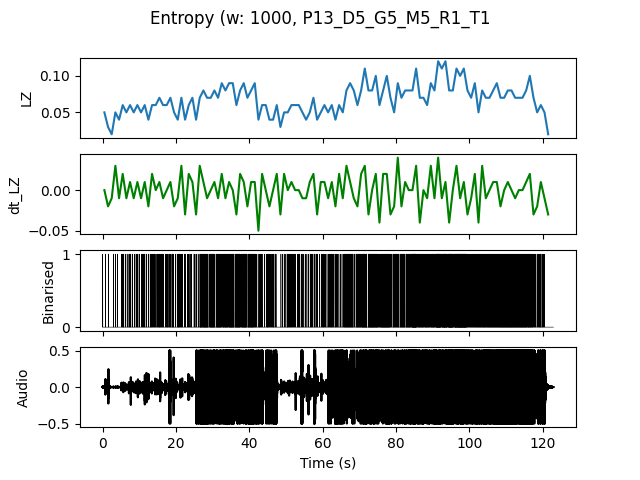

Data behind this chart, as committed beside it:
, t0, LZ, dt_LZ, IOI
0.0, 0.0, 0.04983, 0.0, 0.5
1.0, 1.0, 0.0299, -0.01993, 1.0
2.0, 2.0, 0.01993, -0.009966, 0.0
3.0, 3.0, 0.04983, 0.0299, 0.5
4.0, 4.0, 0.03986, -0.009966, 1.0
5.0, 5.0, 0.05979, 0.01993, 0.25
6.0, 6.0, 0.04983, -0.009966, 0.5
7.0, 7.0, 0.05979, 0.009966, 0.3333
8.0, 8.0, 0.04983, -0.009966, 0.5
9.0, 9.0, 0.05979, 0.009966, 0.3333
10.0, 10.0, 0.04983, -0.009966, 0.3333
11.0, 11.0, 0.05979, 0.009966, 0.25
12.0, 12.0, 0.03986, -0.01993, 0.5
13.0, 13.0, 0.05979, 0.01993, 0.25
14.0, 14.0, 0.05979, 0.0, 0.3333
15.0, 15.0, 0.06976, 0.009966, 0.1667
16.0, 16.0, 0.05979, -0.009966, 0.3333
17.0, 17.0, 0.05979, 0.0, 0.25
18.0, 18.0, 0.06976, 0.009966, 0.2
19.0, 19.0, 0.04983, -0.01993, 0.3333
20.0, 20.0, 0.03986, -0.009966, 0.25
21.0, 21.0, 0.06976, 0.0299, 0.25
22.0, 22.0, 0.03986, -0.0299, 0.5
23.0, 23.0, 0.05979, 0.01993, 0.3333
24.0, 24.0, 0.06976, 0.009966, 0.3333
25.0, 25.0, 0.03986, -0.0299, 0.5
26.0, 26.0, 0.06976, 0.0299, 0.1667
27.0, 27.0, 0.07973, 0.009966, 0.125
28.0, 28.0, 0.06976, -0.009966, 0.1429
29.0, 29.0, 0.06976, 0.0, 0.125
30.0, 30.0, 0.07973, 0.009966, 0.1667
31.0, 31.0, 0.06976, -0.009966, 0.125
32.0, 32.0, 0.08969, 0.01993, 0.1429
33.0, 33.0, 0.07973, -0.009966, 0.1429
34.0, 34.0, 0.08969, 0.009966, 0.125
35.0, 35.0, 0.08969, 0.0, 0.125
36.0, 36.0, 0.05979, -0.0299, 0.125
37.0, 37.0, 0.07973, 0.01993, 0.1667
38.0, 38.0, 0.08969, 0.009966, 0.1
39.0, 39.0, 0.06976, -0.01993, 0.1667
40.0, 40.0, 0.07973, 0.009966, 0.125
41.0, 41.0, 0.08969, 0.009966, 0.1667
42.0, 42.0, 0.03986, -0.04983, 0.3333
43.0, 43.0, 0.05979, 0.01993, 0.3333
44.0, 44.0, 0.05979, 0.0, 0.25
45.0, 45.0, 0.03986, -0.01993, 0.25
46.0, 46.0, 0.03986, 0.0, 0.3333
47.0, 47.0, 0.05979, 0.01993, 0.5
48.0, 48.0, 0.0299, -0.0299, 1.0
49.0, 49.0, 0.04983, 0.01993, 0.3333
50.0, 50.0, 0.04983, 0.0, 0.25
51.0, 51.0, 0.05979, 0.009966, 0.25
52.0, 52.0, 0.05979, 0.0, 0.3333
53.0, 53.0, 0.05979, 0.0, 0.25
54.0, 54.0, 0.04983, -0.009966, 0.3333
55.0, 55.0, 0.03986, -0.009966, 0.5
56.0, 56.0, 0.04983, 0.009966, 0.3333
57.0, 57.0, 0.06976, 0.01993, 0.25
58.0, 58.0, 0.03986, -0.0299, 0.5
59.0, 59.0, 0.04983, 0.009966, 0.3333
... 62 more rows
